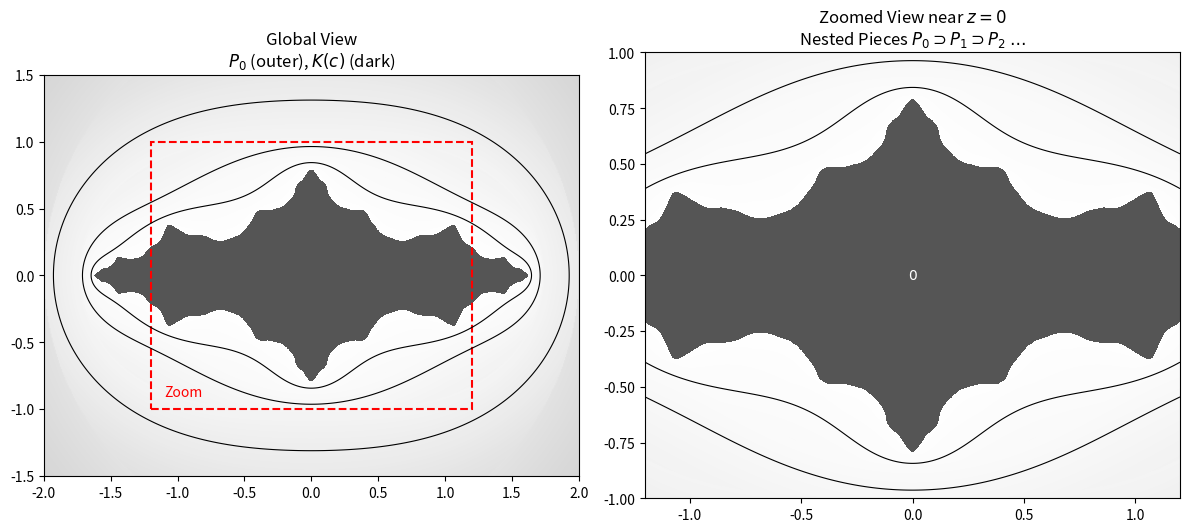

The matplotlib source for this figure: (Note: this script raises an exception after producing the figure.)

import numpy as np
import matplotlib.pyplot as plt

def green_function(c, z, max_iter=100, R=2.0):
    g = np.zeros_like(z, dtype=float)
    escaped = np.zeros_like(z, dtype=bool)
    zn = z.copy()
    escape_radius = max(R, abs(c) + 0.1) if abs(c) > 0 else 2.0
    if abs(c) > 2: escape_radius = abs(c)
    
    for n in range(max_iter):
        mask = (~escaped) & (np.abs(zn) > escape_radius)
        if np.any(mask):
            g[mask] = (1.0 / (2**n)) * np.log(np.abs(zn[mask]))
            escaped[mask] = True
        not_escaped = ~escaped
        zn[not_escaped] = zn[not_escaped]**2 + c
    return g

def plot_view(c, ax, extent, title, add_labels=False):
    x = np.linspace(extent[0], extent[1], 500)
    y = np.linspace(extent[2], extent[3], 500)
    X, Y = np.meshgrid(x, y)
    Z = X + 1j * Y
    
    G = green_function(c, Z, max_iter=60)
    
    # Plot background potential
    ax.imshow(G, extent=extent, origin='lower', cmap='Greys', vmax=1.5, alpha=0.3)
    
    # Plot filled Julia set approximation
    ax.contourf(X, Y, G, levels=[0, 0.02], colors=['#555555'])
    
    # Contours for puzzle pieces levels 1/2^n
    # levels: 1.0 (n=0), 0.5 (n=1), 0.25 (n=2), 0.125 (n=3)
    plot_levels = sorted([1.0, 0.5, 0.25, 0.125])
    
    # Use different colors/styles for contours to distinguish depth
    cs = ax.contour(X, Y, G, levels=plot_levels, colors='black', linewidths=0.8)
    
    if add_labels:
        ax.text(0, 0, '$0$', ha='center', va='center', fontweight='bold', color='white')
        # Label P_0 \ P_1
        # P_0 is G < 1. P_1 is G < 0.5.
        # So region between 0.5 and 1.0
        # In zoomed view (extent ~ 1.5), we can place it.
        # For Basilica c=-1, critical point is 0. Critical value -1.
        # Another component of P_1 is around -1? No P_n(0) is component containing 0.
        
        # Just simple labels
        pass
        
    ax.set_title(title)
    ax.set_aspect('equal')
    ax.set_xlim(extent[0], extent[1])
    ax.set_ylim(extent[2], extent[3])

def main():
    fig, axes = plt.subplots(1, 2, figsize=(12, 6))
    
    # Basilica c = -1
    # Global View
    plot_view(-1, axes[0], [-2.0, 2.0, -1.5, 1.5], "Global View\n$P_0$ (outer), $K(c)$ (dark)")
    
    # Add a box showing the zoom region
    from matplotlib.patches import Rectangle
    rect = Rectangle((-1.2, -1.0), 2.4, 2.0, linewidth=1.5, edgecolor='r', facecolor='none', linestyle='--')
    axes[0].add_patch(rect)
    axes[0].text(-1.1, -0.9, "Zoom", color='red', fontsize=10)
    
    # Zoomed View
    plot_view(-1, axes[1], [-1.2, 1.2, -1.0, 1.0], "Zoomed View near $z=0$\nNested Pieces $P_0 \supset P_1 \supset P_2 \dots$", add_labels=True)
    
    plt.tight_layout()
    plt.savefig('../docs/images/puzzle_pieces.png', dpi=300)
    print("Saved ../docs/images/puzzle_pieces.png")

if __name__ == "__main__":
    main()
